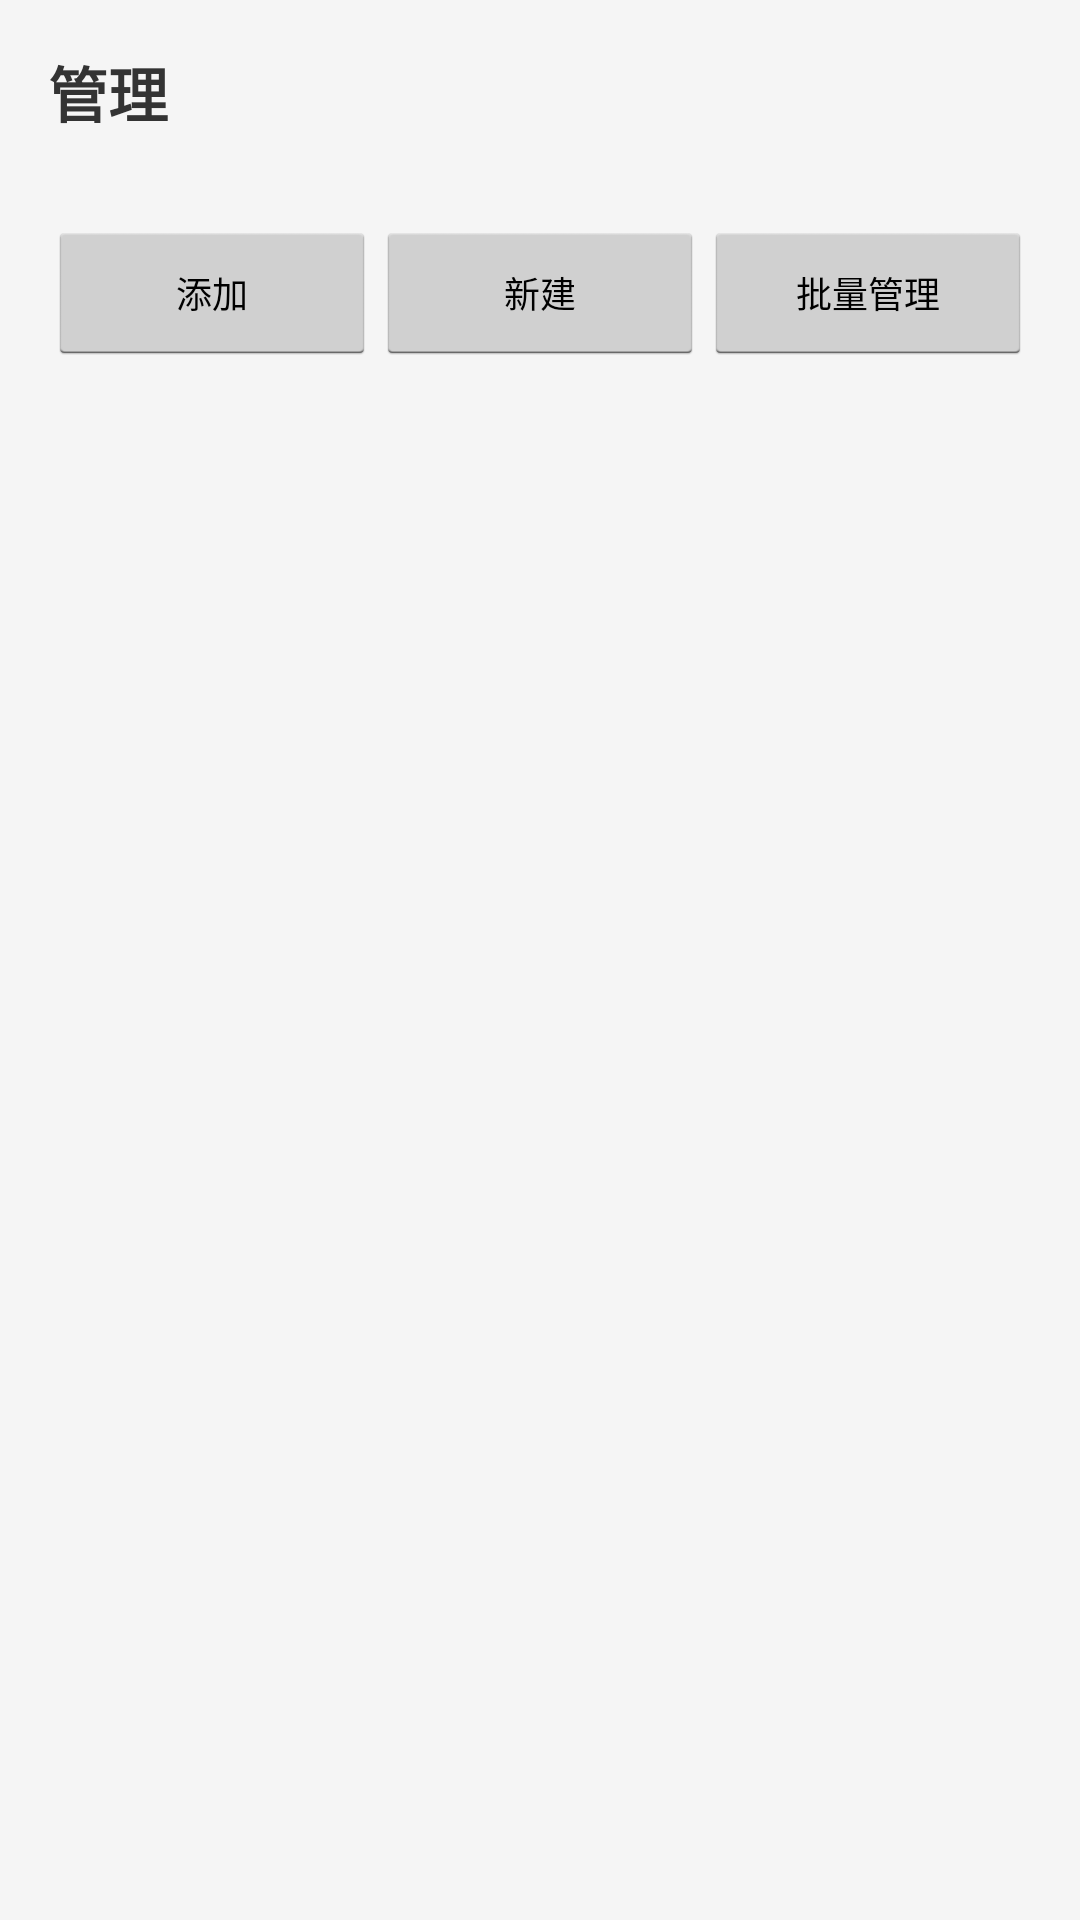

Produce the Android XML layout that renders to this screen, including the resource entries it uses.
<!-- AndroidManifest.xml: application theme AppTheme -->
<!-- res/layout/activity_manager.xml -->
<?xml version="1.0" encoding="utf-8"?>
<LinearLayout xmlns:android="http://schemas.android.com/apk/res/android"
    android:orientation="vertical"
    android:layout_width="match_parent"
    android:layout_height="match_parent"
    android:background="@color/background"
    android:padding="16dp">

    <TextView
        android:id="@+id/manager_title"
        android:textSize="20sp"
        android:textStyle="bold"
        android:textColor="@color/text_primary"
        android:layout_width="match_parent"
        android:layout_height="wrap_content"
        android:layout_marginBottom="4dp"
        android:text="管理" />

    <TextView
        android:id="@+id/manager_hint"
        android:textSize="12sp"
        android:textColor="@color/text_secondary"
        android:layout_width="match_parent"
        android:layout_height="wrap_content"
        android:layout_marginBottom="8dp"
        android:text="" />

    <LinearLayout
        android:orientation="horizontal"
        android:layout_width="match_parent"
        android:layout_height="wrap_content"
        android:layout_marginBottom="8dp">
        <Button
            android:id="@+id/btn_primary"
            android:textSize="12sp"
            android:singleLine="true"
            android:ellipsize="end"
            android:minWidth="0dp"
            android:padding="4dp"
            android:minHeight="48dp"
            android:layout_width="0dp"
            android:layout_weight="1"
            android:layout_height="wrap_content"
            android:text="添加" />
        <Button
            android:id="@+id/btn_secondary"
            android:textSize="12sp"
            android:singleLine="true"
            android:ellipsize="end"
            android:minWidth="0dp"
            android:padding="4dp"
            android:minHeight="48dp"
            android:layout_width="0dp"
            android:layout_weight="1"
            android:layout_height="wrap_content"
            android:text="新建" />
        <Button
            android:id="@+id/btn_multi"
            android:textSize="12sp"
            android:singleLine="true"
            android:ellipsize="end"
            android:minWidth="0dp"
            android:padding="4dp"
            android:minHeight="48dp"
            android:layout_width="0dp"
            android:layout_weight="1"
            android:layout_height="wrap_content"
            android:text="批量管理" />
    </LinearLayout>

    <FrameLayout
        android:layout_width="match_parent"
        android:layout_height="0dp"
        android:layout_weight="1">
        <ListView
            android:id="@+id/manager_list"
            android:layout_width="match_parent"
            android:layout_height="match_parent" />
        <TextView
            android:id="@+id/manager_empty"
            android:textSize="13sp"
            android:textColor="@color/text_secondary"
            android:gravity="center"
            android:padding="24dp"
            android:layout_width="match_parent"
            android:layout_height="match_parent"
            android:visibility="gone"
            android:text="" />
    </FrameLayout>

    <LinearLayout
        android:id="@+id/manager_selection_bar"
        android:orientation="vertical"
        android:layout_width="match_parent"
        android:layout_height="wrap_content"
        android:layout_marginTop="8dp"
        android:visibility="gone">
        <TextView
            android:id="@+id/manager_selection_count"
            android:textSize="12sp"
            android:textColor="@color/text_secondary"
            android:layout_width="match_parent"
            android:layout_height="wrap_content"
            android:text="已选 0" />
        <LinearLayout
            android:orientation="horizontal"
            android:layout_width="match_parent"
            android:layout_height="wrap_content">
            <Button
                android:id="@+id/btn_act1"
                android:textSize="12sp"
                android:singleLine="true"
                android:ellipsize="end"
                android:minWidth="0dp"
                android:padding="4dp"
                android:minHeight="48dp"
                android:layout_width="0dp"
                android:layout_weight="1"
                android:layout_height="wrap_content"
                android:text="操作一" />
            <Button
                android:id="@+id/btn_act2"
                android:textSize="12sp"
                android:singleLine="true"
                android:ellipsize="end"
                android:minWidth="0dp"
                android:padding="4dp"
                android:minHeight="48dp"
                android:layout_width="0dp"
                android:layout_weight="1"
                android:layout_height="wrap_content"
                android:text="操作二" />
            <Button
                android:id="@+id/btn_act3"
                android:textSize="12sp"
                android:singleLine="true"
                android:ellipsize="end"
                android:minWidth="0dp"
                android:padding="4dp"
                android:minHeight="48dp"
                android:layout_width="0dp"
                android:layout_weight="1"
                android:layout_height="wrap_content"
                android:text="操作三" />
        </LinearLayout>
    </LinearLayout>

</LinearLayout>
<!-- resources referenced by this layout -->
<resources>
  <color name="background">#f5f5f5</color>
  <color name="text_primary">#333333</color>
  <color name="text_secondary">#666666</color>
  <style name="AppTheme" parent="@android:style/Theme.Holo.Light">
          <item name="android:windowBackground">@color/background</item>
          <item name="android:actionBarStyle">@style/ActionBarStyle</item>
      </style>
  <style name="ActionBarStyle" parent="@android:style/Widget.Holo.Light.ActionBar">
          <item name="android:background">@color/primary</item>
      </style>
  <color name="primary">#2196f3</color>
</resources>
